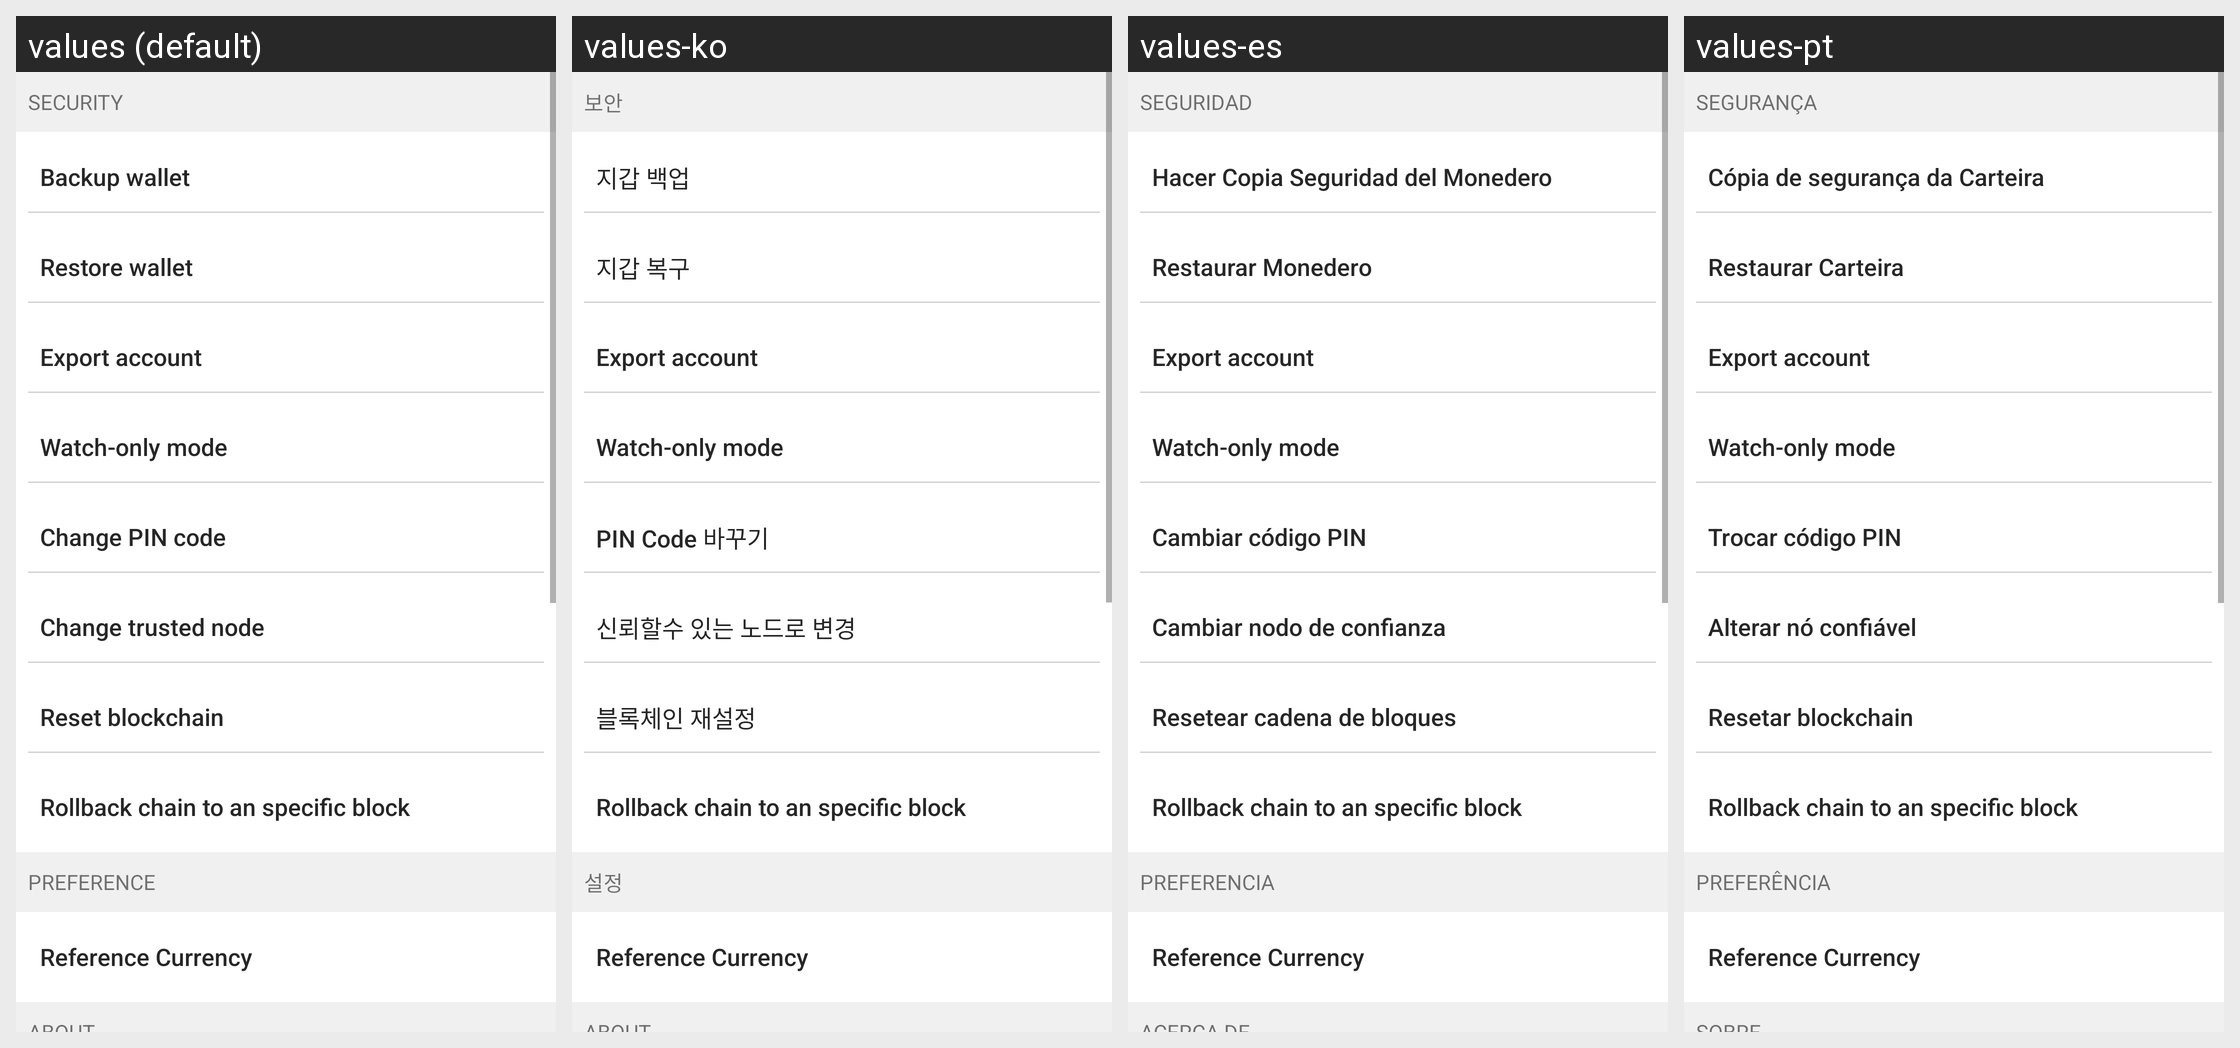

The same Android screen rendered under several of its app's locales, left to right. List the strings drawn on it with the default value and each locale's translation.
Android screen res/layout/fragment_settings.xml rendered under 4 locales, left to right: values (default), values-ko, values-es, values-pt. Device: Nexus 5 (rendered at 1080×1920; each locale shown at half size, 540×960, under a caption strip naming it); theme AppTheme.
Other locales in the repository, not shown: values-cs, values-de, values-fi, values-fr, values-nl, values-sk.
Strings drawn on this screen, with the default value and each locale's value (text and hints the layout hard-codes, and strings that could not be matched under every locale, appear in the picture but are not listed):

settings_subtitle_security
  values: Security
  values-ko: 보안
  values-es: Seguridad
  values-pt: Segurança

backup_wallet
  values: Backup wallet
  values-ko: 지갑 백업
  values-es: Hacer Copia Seguridad del Monedero
  values-pt: Cópia de segurança da Carteira

restore_wallet
  values: Restore wallet
  values-ko: 지갑 복구
  values-es: Restaurar Monedero
  values-pt: Restaurar Carteira

settings_export_pub_key
  values: Export account
  values-ko: Export account  [not translated; the default value is used]
  values-es: Export account  [not translated; the default value is used]
  values-pt: Export account  [not translated; the default value is used]

settings_import_xpub
  values: Watch-only mode
  values-ko: Watch-only mode  [not translated; the default value is used]
  values-es: Watch-only mode  [not translated; the default value is used]
  values-pt: Watch-only mode  [not translated; the default value is used]

change_pincode
  values: Change PIN code
  values-ko: PIN Code 바꾸기
  values-es: Cambiar código PIN
  values-pt: Trocar código PIN

settings_change_trusted_node
  values: Change trusted node
  values-ko: 신뢰할수 있는 노드로 변경
  values-es: Cambiar nodo de confianza
  values-pt: Alterar nó confiável

settings_reset_blockchain
  values: Reset blockchain
  values-ko: 블록체인 재설정
  values-es: Resetear cadena de bloques
  values-pt: Resetar blockchain

settings_reset_blockchain_to
  values: Rollback chain to an specific block
  values-ko: Rollback chain to an specific block  [not translated; the default value is used]
  values-es: Rollback chain to an specific block  [not translated; the default value is used]
  values-pt: Rollback chain to an specific block  [not translated; the default value is used]

settings_subtitle_preference
  values: Preference
  values-ko: 설정
  values-es: Preferencia
  values-pt: Preferência

settings_rates
  values: Reference Currency
  values-ko: Reference Currency  [not translated; the default value is used]
  values-es: Reference Currency  [not translated; the default value is used]
  values-pt: Reference Currency  [not translated; the default value is used]
